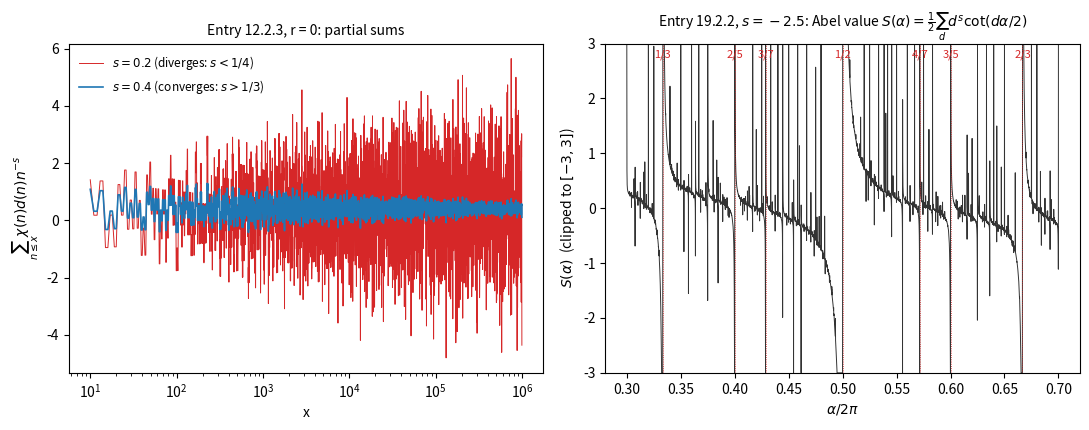

Here is the Python script that generated this plot:
#!/usr/bin/env python3
"""Figure for the note on Entries 12.2.3 and 19.2.2.  Output: fig/ln4_remarks.png, fig/ln4_remarks.pdf"""
import math
import os

import matplotlib
matplotlib.use("Agg")
matplotlib.rcParams["pdf.fonttype"] = 42  # TrueType (arXiv flags Type 3 fonts)
matplotlib.rcParams["ps.fonttype"] = 42
import matplotlib.pyplot as plt  # noqa: E402
import numpy as np  # noqa: E402

os.makedirs("fig", exist_ok=True)

# left: partial sums T_s(x) = sum_{n<=x} chi(n) d(n) n^{-s}
N = 10**6
d = np.zeros(N + 1, dtype=np.int64)
for i in range(1, N + 1):
    d[i::i] += 1
n = np.arange(N + 1)
chi = np.where(n % 2 == 0, 0, np.where(n % 4 == 1, 1, -1))
T = {s: np.cumsum(chi[1:] * d[1:] * n[1:].astype(float) ** (-s)) for s in (0.2, 0.4)}
xs = np.unique(np.logspace(1, 6, 4000).astype(int)) - 1

# right: S(alpha) = (1/2) sum_d d^s cot(d alpha/2), s = -2.5, on xi in [0.30, 0.70]
s = -2.5
D = 20000
dd = np.arange(1, D + 1, dtype=np.float64)
xi = np.linspace(0.30, 0.70, 6001) + 1e-7 * math.sqrt(2)  # shifted off exact rationals
Sv = np.array([0.5 * np.sum(dd ** s / np.tan(np.mod(dd * math.pi * x, math.pi))) for x in xi])

fig, (ax1, ax2) = plt.subplots(1, 2, figsize=(11, 4.4))
ax1.plot(xs + 1, T[0.2][xs], lw=0.7, color="#d62728", label=r"$s=0.2$ (diverges: $s<1/4$)")
ax1.plot(xs + 1, T[0.4][xs], lw=1.2, color="#1f77b4", label=r"$s=0.4$ (converges: $s>1/3$)")
ax1.set_xscale("log")
ax1.set_xlabel("x")
ax1.set_ylabel(r"$\sum_{n\leq x}\chi(n)d(n)n^{-s}$")
ax1.set_title("Entry 12.2.3, r = 0: partial sums", fontsize=10)
ax1.legend(fontsize=8.5, frameon=False, loc="upper left")

ax2.plot(xi, np.clip(Sv, -3, 3), lw=0.7, color="#333")
for p, q in ((1, 3), (2, 5), (3, 7), (1, 2), (4, 7), (3, 5), (2, 3)):
    if 0.30 <= p / q <= 0.70:
        ax2.axvline(p / q, color="#d62728", lw=0.6, ls=":")
        ax2.text(p / q, 2.75, f"{p}/{q}", color="#d62728", fontsize=8, ha="center")
ax2.set_ylim(-3, 3)
ax2.set_xlabel(r"$\alpha/2\pi$")
ax2.set_ylabel(r"$S(\alpha)$  (clipped to $[-3,3]$)")
ax2.set_title(r"Entry 19.2.2, $s=-2.5$: Abel value $S(\alpha)=\frac{1}{2}\sum_d d^s\cot(d\alpha/2)$", fontsize=10)

fig.tight_layout()
fig.savefig("fig/ln4_remarks.png", dpi=200)
fig.savefig("fig/ln4_remarks.pdf")
print("T_0.2 range on [1e5,1e6]:", round(float(T[0.2][10**5 - 1:].max() - T[0.2][10**5 - 1:].min()), 3),
      "| T_0.4 range on [1e5,1e6]:", round(float(T[0.4][10**5 - 1:].max() - T[0.4][10**5 - 1:].min()), 3))
